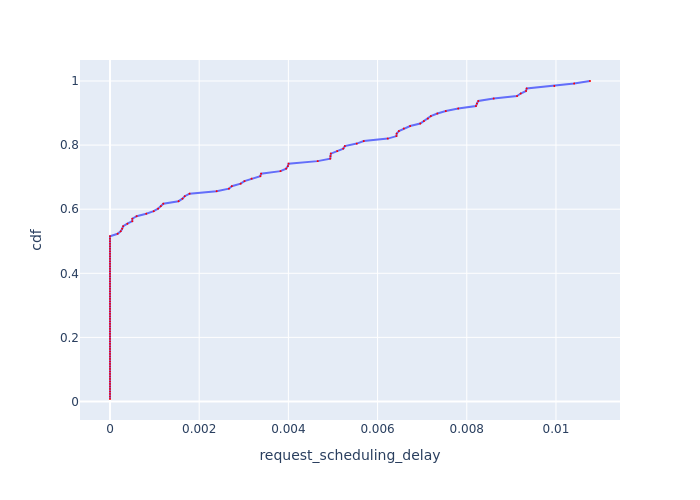

The data file committed next to this chart (first rows):
, Request Id, request_scheduling_delay, cdf
0, 0, 0.0, 0.007812
1, 1, 0.0, 0.01562
2, 2, 0.0, 0.02344
5, 5, 0.0, 0.03125
6, 6, 0.0, 0.03906
7, 7, 0.0, 0.04688
8, 8, 0.0, 0.05469
20, 20, 0.0, 0.0625
22, 22, 0.0, 0.07031
24, 24, 0.0, 0.07812
25, 26, 0.0, 0.08594
26, 25, 0.0, 0.09375
29, 29, 0.0, 0.1016
30, 30, 0.0, 0.1094
31, 31, 0.0, 0.1172
32, 32, 0.0, 0.125
33, 33, 0.0, 0.1328
34, 34, 0.0, 0.1406
35, 35, 0.0, 0.1484
36, 36, 0.0, 0.1562
37, 37, 0.0, 0.1641
38, 38, 0.0, 0.1719
39, 39, 0.0, 0.1797
40, 40, 0.0, 0.1875
53, 53, 0.0, 0.1953
54, 54, 0.0, 0.2031
55, 55, 0.0, 0.2109
60, 60, 0.0, 0.2188
61, 61, 0.0, 0.2266
62, 62, 0.0, 0.2344
63, 63, 0.0, 0.2422
64, 64, 0.0, 0.25
65, 65, 0.0, 0.2578
66, 66, 0.0, 0.2656
71, 71, 0.0, 0.2734
72, 72, 0.0, 0.2812
73, 73, 0.0, 0.2891
74, 74, 0.0, 0.2969
76, 76, 0.0, 0.3047
77, 77, 0.0, 0.3125
78, 78, 0.0, 0.3203
83, 83, 0.0, 0.3281
84, 84, 0.0, 0.3359
85, 85, 0.0, 0.3438
86, 86, 0.0, 0.3516
87, 87, 0.0, 0.3594
88, 88, 0.0, 0.3672
93, 93, 0.0, 0.375
96, 96, 0.0, 0.3828
97, 97, 0.0, 0.3906
98, 98, 0.0, 0.3984
99, 100, 0.0, 0.4062
100, 99, 0.0, 0.4141
101, 101, 0.0, 0.4219
103, 103, 0.0, 0.4297
109, 109, 0.0, 0.4375
110, 110, 0.0, 0.4453
111, 111, 0.0, 0.4531
112, 112, 0.0, 0.4609
114, 114, 0.0, 0.4688
... 68 more rows
